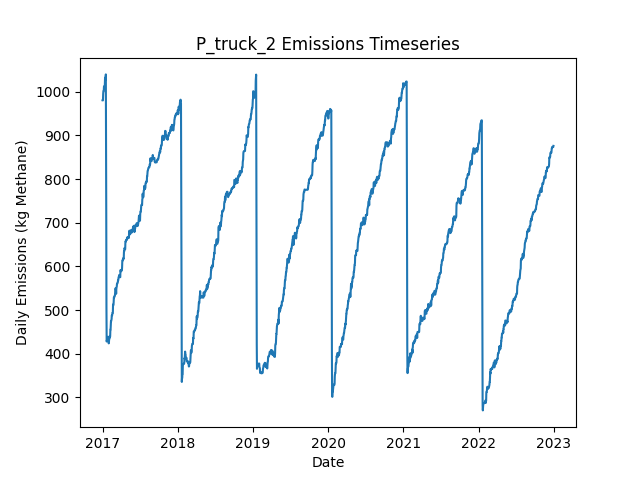

Source data for this figure (header and first rows):
Date, Daily Emissions (Kg Methane), Daily Mitigable Emissions (Kg Methane), Daily Non-Mitigable Emissions (Kg Methan…, Daily Cost ($), Active Leaks, New Leaks, Leaks Repaired, Leaks Naturally Repaired, Leaks Tagged, Daily Repair Cost ($), Daily Natural Repair Cost ($), truck Deployment Cost ($), truck Sites flagged for Follow-Up, truck Leaks tagged for repair, truck Sites Visited, truck Travel Time (Minutes), truck Survey Time (Minutes), OGI_FU Deployment Cost ($), OGI_FU Sites flagged for Follow-Up, OGI_FU Leaks tagged for repair, OGI_FU Sites Visited, OGI_FU Travel Time (Minutes), OGI_FU Survey Time (Minutes)
2017-01-01, 980.3, 625.9, 354.4, 400, 365, 365, 0, 0, 0.00000, 0.00000, 0.00000, 400, 0, , 10, 180, 270, 0.00000, , 0, 0, 0, 0
2017-01-02, 980.3, 625.9, 354.4, 400, 365, 0, 0, 0, 0.00000, 0.00000, 0.00000, 400, 0, , 1, 20, 30, 0.00000, , 0, 0, 0, 0
2017-01-03, 980, 625.7, 354.4, 1000, 364, 0, 0, 1, 48, 0.00000, 200, 0.00000, 9, , 0, 0, 0, 1000, , 48, 3, 120, 360
2017-01-04, 994.8, 631.5, 363.3, 1000, 366, 3, 0, 1, 63, 0.00000, 200, 0.00000, 1, , 0, 0, 0, 1000, , 63, 3, 120, 360
2017-01-05, 1001, 637.5, 363.3, 1000, 367, 1, 0, 0, 73, 0.00000, 0.00000, 0.00000, 0, , 0, 0, 0, 1000, , 73, 3, 120, 360
2017-01-06, 1001, 637.5, 363.3, 500, 367, 0, 0, 0, 25, 0.00000, 0.00000, 0.00000, 0, , 0, 0, 0, 500, , 25, 1, 30, 120
2017-01-07, 1003, 642, 361.4, 0.00000, 367, 1, 0, 0, 0.00000, 0.00000, 0.00000, 0.00000, 0, , 0, 0, 0, 0.00000, , 0, 0, 0, 0
2017-01-08, 1012, 642, 370.1, 0.00000, 367, 1, 0, 0, 0.00000, 0.00000, 0.00000, 0.00000, 0, , 0, 0, 0, 0.00000, , 0, 0, 0, 0
2017-01-09, 1012, 641.7, 370.5, 0.00000, 366, 1, 0, 1, 0.00000, 0.00000, 200, 0.00000, 0, , 0, 0, 0, 0.00000, , 0, 0, 0, 0
2017-01-10, 1012, 641.7, 370.5, 0.00000, 366, 0, 0, 0, 0.00000, 0.00000, 0.00000, 0.00000, 0, , 0, 0, 0, 0.00000, , 0, 0, 0, 0
2017-01-11, 1012, 641.7, 370.5, 0.00000, 366, 0, 0, 0, 0.00000, 0.00000, 0.00000, 0.00000, 0, , 0, 0, 0, 0.00000, , 0, 0, 0, 0
2017-01-12, 1015, 644.2, 370.5, 0.00000, 366, 1, 0, 1, 0.00000, 0.00000, 200, 0.00000, 0, , 0, 0, 0, 0.00000, , 0, 0, 0, 0
2017-01-13, 1030, 659.2, 370.5, 0.00000, 369, 3, 0, 0, 0.00000, 0.00000, 0.00000, 0.00000, 0, , 0, 0, 0, 0.00000, , 0, 0, 0, 0
2017-01-14, 1032, 661.9, 370.5, 0.00000, 370, 1, 0, 0, 0.00000, 0.00000, 0.00000, 0.00000, 0, , 0, 0, 0, 0.00000, , 0, 0, 0, 0
2017-01-15, 1030, 661.9, 368.5, 0.00000, 369, 0, 0, 0, 0.00000, 0.00000, 0.00000, 0.00000, 0, , 0, 0, 0, 0.00000, , 0, 0, 0, 0
2017-01-16, 1026, 661.9, 364.6, 0.00000, 367, 0, 0, 0, 0.00000, 0.00000, 0.00000, 0.00000, 0, , 0, 0, 0, 0.00000, , 0, 0, 0, 0
2017-01-17, 1040, 667.2, 372.4, 0.00000, 369, 3, 0, 0, 0.00000, 0.00000, 0.00000, 0.00000, 0, , 0, 0, 0, 0.00000, , 0, 0, 0, 0
2017-01-18, 914.3, 541.4, 372.9, 7800, 332, 2, 39, 0, 0.00000, 7800, 0.00000, 0.00000, 0, , 0, 0, 0, 0.00000, , 0, 0, 0, 0
2017-01-19, 724.3, 360.2, 364.1, 11000, 274, 0, 55, 1, 0.00000, 11000, 200, 0.00000, 0, , 0, 0, 0, 0.00000, , 0, 0, 0, 0
2017-01-20, 505, 142.8, 362.2, 13000, 208, 0, 65, 0, 0.00000, 13000, 0.00000, 0.00000, 0, , 0, 0, 0, 0.00000, , 0, 0, 0, 0
2017-01-21, 427.9, 65.69, 362.2, 4400, 189, 3, 22, 0, 0.00000, 4400, 0.00000, 0.00000, 0, , 0, 0, 0, 0.00000, , 0, 0, 0, 0
2017-01-22, 430.5, 68.38, 362.2, 0.00000, 190, 1, 0, 0, 0.00000, 0.00000, 0.00000, 0.00000, 0, , 0, 0, 0, 0.00000, , 0, 0, 0, 0
2017-01-23, 430.5, 68.38, 362.2, 0.00000, 190, 0, 0, 0, 0.00000, 0.00000, 0.00000, 0.00000, 0, , 0, 0, 0, 0.00000, , 0, 0, 0, 0
2017-01-24, 430.5, 68.38, 362.2, 0.00000, 190, 0, 0, 0, 0.00000, 0.00000, 0.00000, 0.00000, 0, , 0, 0, 0, 0.00000, , 0, 0, 0, 0
2017-01-25, 430.5, 68.38, 362.2, 0.00000, 190, 0, 0, 0, 0.00000, 0.00000, 0.00000, 0.00000, 0, , 0, 0, 0, 0.00000, , 0, 0, 0, 0
2017-01-26, 433.2, 71.06, 362.2, 0.00000, 191, 1, 0, 0, 0.00000, 0.00000, 0.00000, 0.00000, 0, , 0, 0, 0, 0.00000, , 0, 0, 0, 0
2017-01-27, 433.5, 71.28, 362.2, 0.00000, 192, 1, 0, 0, 0.00000, 0.00000, 0.00000, 0.00000, 0, , 0, 0, 0, 0.00000, , 0, 0, 0, 0
2017-01-28, 438.8, 76.64, 362.2, 0.00000, 194, 2, 0, 0, 0.00000, 0.00000, 0.00000, 0.00000, 0, , 0, 0, 0, 0.00000, , 0, 0, 0, 0
2017-01-29, 429.9, 76.64, 353.2, 0.00000, 193, 0, 0, 0, 0.00000, 0.00000, 0.00000, 0.00000, 0, , 0, 0, 0, 0.00000, , 0, 0, 0, 0
2017-01-30, 429.9, 76.64, 353.2, 0.00000, 193, 0, 0, 0, 0.00000, 0.00000, 0.00000, 0.00000, 0, , 0, 0, 0, 0.00000, , 0, 0, 0, 0
2017-01-31, 423.6, 79.32, 344.3, 0.00000, 193, 1, 0, 0, 0.00000, 0.00000, 0.00000, 0.00000, 0, , 0, 0, 0, 0.00000, , 0, 0, 0, 0
2017-02-01, 426.3, 82.01, 344.3, 0.00000, 194, 1, 0, 0, 0.00000, 0.00000, 0.00000, 0.00000, 0, , 0, 0, 0, 0.00000, , 0, 0, 0, 0
2017-02-02, 432.3, 88.04, 344.3, 0.00000, 195, 1, 0, 0, 0.00000, 0.00000, 0.00000, 0.00000, 0, , 0, 0, 0, 0.00000, , 0, 0, 0, 0
2017-02-03, 435, 91.17, 343.9, 0.00000, 196, 2, 0, 0, 0.00000, 0.00000, 0.00000, 0.00000, 0, , 0, 0, 0, 0.00000, , 0, 0, 0, 0
2017-02-04, 435, 91.17, 343.9, 0.00000, 196, 0, 0, 0, 0.00000, 0.00000, 0.00000, 0.00000, 0, , 0, 0, 0, 0.00000, , 0, 0, 0, 0
2017-02-05, 439.7, 93.85, 345.8, 0.00000, 198, 2, 0, 0, 0.00000, 0.00000, 0.00000, 0.00000, 0, , 0, 0, 0, 0.00000, , 0, 0, 0, 0
2017-02-06, 439.7, 93.85, 345.8, 0.00000, 198, 0, 0, 0, 0.00000, 0.00000, 0.00000, 0.00000, 0, , 0, 0, 0, 0.00000, , 0, 0, 0, 0
2017-02-07, 439.2, 93.85, 345.4, 0.00000, 197, 0, 0, 0, 0.00000, 0.00000, 0.00000, 0.00000, 0, , 0, 0, 0, 0.00000, , 0, 0, 0, 0
2017-02-08, 455.1, 101, 354.1, 0.00000, 201, 4, 0, 0, 0.00000, 0.00000, 0.00000, 0.00000, 0, , 0, 0, 0, 0.00000, , 0, 0, 0, 0
2017-02-09, 455.1, 101, 354.1, 0.00000, 201, 0, 0, 0, 0.00000, 0.00000, 0.00000, 0.00000, 0, , 0, 0, 0, 0.00000, , 0, 0, 0, 0
2017-02-10, 466, 103.7, 362.4, 0.00000, 203, 2, 0, 0, 0.00000, 0.00000, 0.00000, 0.00000, 0, , 0, 0, 0, 0.00000, , 0, 0, 0, 0
2017-02-11, 474.8, 103.7, 371.1, 0.00000, 205, 2, 0, 0, 0.00000, 0.00000, 0.00000, 0.00000, 0, , 0, 0, 0, 0.00000, , 0, 0, 0, 0
2017-02-12, 474.5, 103.5, 371.1, 0.00000, 204, 0, 0, 1, 0.00000, 0.00000, 200, 0.00000, 0, , 0, 0, 0, 0.00000, , 0, 0, 0, 0
2017-02-13, 477, 106.1, 370.9, 0.00000, 204, 1, 0, 0, 0.00000, 0.00000, 0.00000, 0.00000, 0, , 0, 0, 0, 0.00000, , 0, 0, 0, 0
2017-02-14, 479.7, 108.8, 370.9, 0.00000, 205, 1, 0, 0, 0.00000, 0.00000, 0.00000, 0.00000, 0, , 0, 0, 0, 0.00000, , 0, 0, 0, 0
2017-02-15, 488.2, 108.8, 379.3, 0.00000, 207, 2, 0, 0, 0.00000, 0.00000, 0.00000, 0.00000, 0, , 0, 0, 0, 0.00000, , 0, 0, 0, 0
2017-02-16, 488.2, 108.8, 379.3, 0.00000, 207, 0, 0, 0, 0.00000, 0.00000, 0.00000, 0.00000, 0, , 0, 0, 0, 0.00000, , 0, 0, 0, 0
2017-02-17, 488.2, 108.8, 379.3, 0.00000, 207, 0, 0, 0, 0.00000, 0.00000, 0.00000, 0.00000, 0, , 0, 0, 0, 0.00000, , 0, 0, 0, 0
2017-02-18, 493.5, 114.2, 379.3, 0.00000, 209, 2, 0, 0, 0.00000, 0.00000, 0.00000, 0.00000, 0, , 0, 0, 0, 0.00000, , 0, 0, 0, 0
2017-02-19, 493.5, 114.2, 379.3, 0.00000, 209, 0, 0, 0, 0.00000, 0.00000, 0.00000, 0.00000, 0, , 0, 0, 0, 0.00000, , 0, 0, 0, 0
2017-02-20, 493.5, 114.2, 379.3, 0.00000, 209, 0, 0, 0, 0.00000, 0.00000, 0.00000, 0.00000, 0, , 0, 0, 0, 0.00000, , 0, 0, 0, 0
2017-02-21, 512.5, 122.9, 389.6, 0.00000, 212, 4, 0, 0, 0.00000, 0.00000, 0.00000, 0.00000, 0, , 0, 0, 0, 0.00000, , 0, 0, 0, 0
2017-02-22, 511.8, 131.2, 380.6, 0.00000, 212, 1, 0, 0, 0.00000, 0.00000, 0.00000, 0.00000, 0, , 0, 0, 0, 0.00000, , 0, 0, 0, 0
2017-02-23, 511.6, 130.9, 380.6, 0.00000, 211, 0, 0, 1, 0.00000, 0.00000, 200, 0.00000, 0, , 0, 0, 0, 0.00000, , 0, 0, 0, 0
2017-02-24, 517.9, 139.2, 378.7, 0.00000, 211, 1, 0, 0, 0.00000, 0.00000, 0.00000, 0.00000, 0, , 0, 0, 0, 0.00000, , 0, 0, 0, 0
2017-02-25, 528.8, 141.9, 386.9, 0.00000, 213, 2, 0, 0, 0.00000, 0.00000, 0.00000, 0.00000, 0, , 0, 0, 0, 0.00000, , 0, 0, 0, 0
2017-02-26, 529.1, 144.6, 384.5, 0.00000, 212, 1, 0, 0, 0.00000, 0.00000, 0.00000, 0.00000, 0, , 0, 0, 0, 0.00000, , 0, 0, 0, 0
2017-02-27, 529.1, 144.6, 384.5, 0.00000, 212, 0, 0, 0, 0.00000, 0.00000, 0.00000, 0.00000, 0, , 0, 0, 0, 0.00000, , 0, 0, 0, 0
2017-02-28, 531.8, 147.3, 384.5, 0.00000, 213, 1, 0, 0, 0.00000, 0.00000, 0.00000, 0.00000, 0, , 0, 0, 0, 0.00000, , 0, 0, 0, 0
2017-03-01, 532.4, 147.3, 385.2, 0.00000, 214, 1, 0, 0, 0.00000, 0.00000, 0.00000, 0.00000, 0, , 0, 0, 0, 0.00000, , 0, 0, 0, 0
... 2,131 more rows
